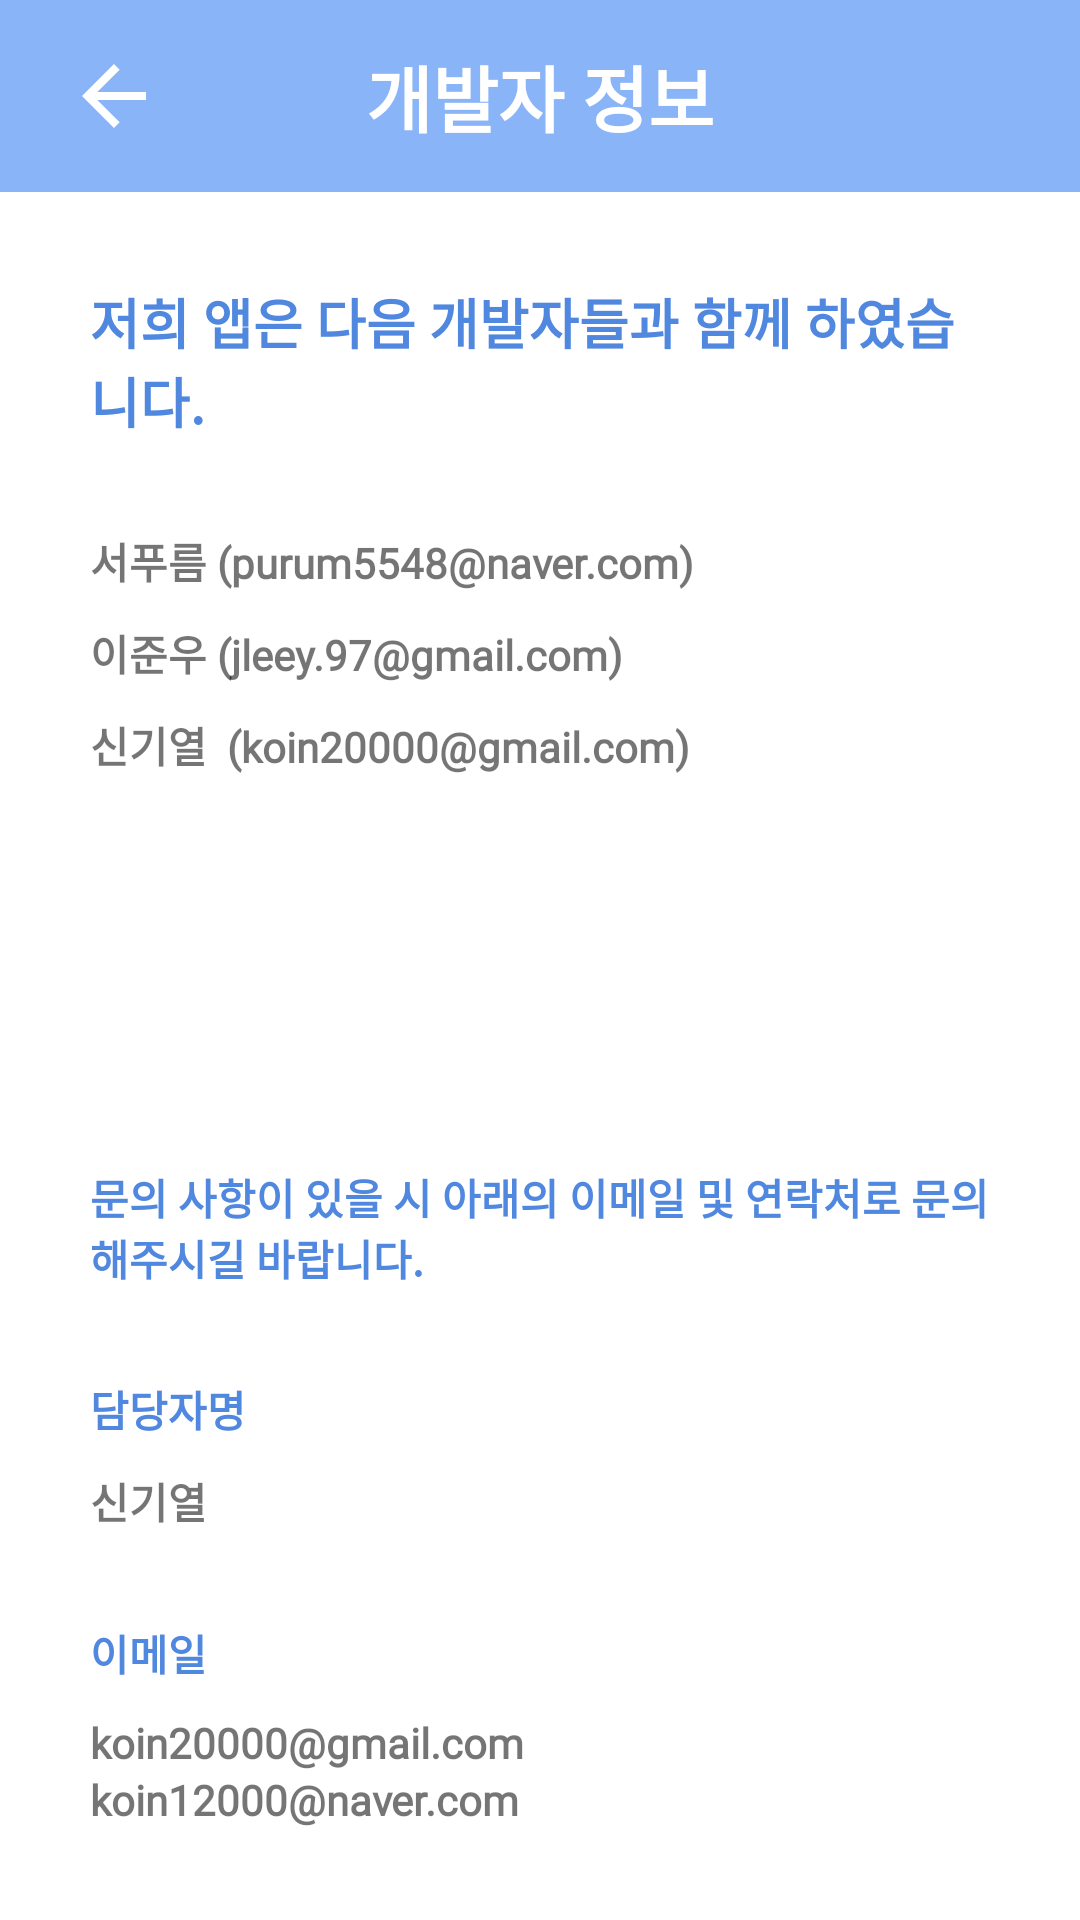

Layout XML and referenced resources for this Android screen:
<!-- AndroidManifest.xml: application theme Theme.Simple_voca -->
<!-- res/layout/developer_information.xml -->
<?xml version="1.0" encoding="utf-8"?>
<androidx.constraintlayout.widget.ConstraintLayout
    xmlns:android="http://schemas.android.com/apk/res/android" android:layout_width="match_parent"
    android:layout_height="match_parent">

    <LinearLayout
        android:layout_width="match_parent"
        android:layout_height="match_parent"
        android:weightSum="10"
        android:orientation="vertical">

        <FrameLayout
            android:layout_width="match_parent"
            android:layout_height="0dp"
            android:background="@color/mainBlue"
            android:layout_weight="1"
            android:orientation="horizontal">

            <ImageButton
                android:id="@+id/developer_info_back_button"
                android:layout_gravity="center_vertical"
                android:layout_marginLeft="10dp"
                android:layout_width="wrap_content"
                android:layout_height="wrap_content"
                android:onClick="category_add_onBackClick"
                android:src="@drawable/baseline_arrow_back_18"
                android:backgroundTint="@color/mainBlue"/>

            <TextView
                android:layout_width="match_parent"
                android:layout_height="match_parent"
                android:clickable="false"
                android:fontFamily="@font/nanum_square_regular"
                android:gravity="center"
                android:text="개발자 정보"
                android:textColor="@color/blueGradient5"
                android:textSize="24sp"
                android:textStyle="bold" />
        </FrameLayout>

        <LinearLayout
            android:layout_width="match_parent"
            android:layout_height="0dp"
            android:layout_marginHorizontal="30dp"
            android:layout_weight="9"
            android:orientation="vertical">

            <TextView
                android:id="@+id/textView14"
                android:layout_width="match_parent"
                android:layout_height="wrap_content"
                android:layout_marginBottom="30dp"
                android:layout_marginTop="30dp"
                android:fontFamily="@font/nanum_square_bold"
                android:text="저희 앱은 다음 개발자들과 함께 하였습니다."
                android:textColor="@color/mainBlue_hard"
                android:textSize="18sp"
                android:textStyle="bold" />

            <TextView
                android:id="@+id/textView15"
                android:layout_width="match_parent"
                android:layout_height="wrap_content"
                android:layout_marginBottom="10dp"
                android:fontFamily="@font/nanum_square_regular"
                android:text="서푸름 (purum5548@naver.com)"
                android:textStyle="bold" />

            <TextView
                android:id="@+id/textView16"
                android:layout_width="match_parent"
                android:layout_height="wrap_content"
                android:layout_marginBottom="10dp"
                android:fontFamily="@font/nanum_square_regular"
                android:text="이준우 (jleey.97@gmail.com)"
                android:textStyle="bold" />

            <TextView
                android:id="@+id/textView17"
                android:layout_width="match_parent"
                android:layout_height="wrap_content"
                android:layout_marginBottom="100dp"
                android:fontFamily="@font/nanum_square_regular"
                android:text="신기열  (koin20000@gmail.com)"
                android:textStyle="bold" />

            <TextView
                android:id="@+id/textView18"
                android:layout_width="match_parent"
                android:layout_height="wrap_content"
                android:layout_marginTop="30dp"
                android:layout_marginBottom="30dp"
                android:fontFamily="@font/nanum_square_bold"
                android:text="문의 사항이 있을 시 아래의 이메일 및 연락처로 문의해주시길 바랍니다."
                android:textColor="@color/mainBlue_hard"
                android:textSize="14sp"
                android:textStyle="bold" />

            <TextView
                android:id="@+id/textView25"
                android:layout_width="match_parent"
                android:layout_height="wrap_content"
                android:fontFamily="@font/nanum_square_regular"
                android:layout_marginBottom="10dp"
                android:text="담당자명"
                android:textColor="@color/mainBlue_hard"
                android:textStyle="bold" />

            <TextView
                android:id="@+id/textView19"
                android:layout_width="match_parent"
                android:layout_height="wrap_content"
                android:fontFamily="@font/nanum_square_regular"
                android:layout_marginBottom="30dp"
                android:text="신기열"
                android:textStyle="bold" />

            <TextView
                android:id="@+id/textView21"
                android:layout_width="match_parent"
                android:layout_height="wrap_content"
                android:layout_marginBottom="10dp"
                android:fontFamily="@font/nanum_square_regular"
                android:text="이메일"
                android:textColor="@color/mainBlue_hard"
                android:textStyle="bold" />

            <TextView
                android:id="@+id/textView20"
                android:layout_width="match_parent"
                android:layout_height="wrap_content"
                android:fontFamily="@font/nanum_square_regular"
                android:text="koin20000@gmail.com"
                android:textStyle="bold" />

            <TextView
                android:id="@+id/textView22"
                android:layout_width="match_parent"
                android:layout_height="wrap_content"
                android:fontFamily="@font/nanum_square_regular"
                android:layout_marginBottom="30dp"
                android:text="koin12000@naver.com"
                android:textStyle="bold" />

            <TextView
                android:id="@+id/textView23"
                android:layout_width="match_parent"
                android:layout_height="wrap_content"
                android:layout_marginBottom="10dp"
                android:fontFamily="@font/nanum_square_regular"
                android:text="연락처"
                android:textColor="@color/mainBlue_hard"
                android:textStyle="bold" />

            <TextView
                android:id="@+id/textView24"
                android:layout_width="match_parent"
                android:layout_height="wrap_content"
                android:fontFamily="@font/nanum_square_regular"
                android:text="010-6850-1740"
                android:textStyle="bold" />
        </LinearLayout>

    </LinearLayout>

</androidx.constraintlayout.widget.ConstraintLayout>
<!-- resources referenced by this layout -->
<resources>
  <color name="blueGradient5">#ffffff</color>
  <color name="mainBlue">#8ab4f8</color>
  <color name="mainBlue_hard">#5087df</color>
  <!-- drawable baseline_arrow_back_18 (drawable) -->
  <vector xmlns:android="http://schemas.android.com/apk/res/android"
      android:width="32dp"
      android:height="32dp"
      android:viewportWidth="18"
      android:viewportHeight="18">
    <path
        android:fillColor="@android:color/white"
        android:pathData="M15,8.25H5.87l4.19,-4.19L9,3 3,9l6,6 1.06,-1.06 -4.19,-4.19H15v-1.5z"/>
  </vector>
  <style name="Theme.Simple_voca" parent="Theme.MaterialComponents.DayNight.DarkActionBar">
  
          
          <item name="colorPrimary">@color/mainBlue</item>
          <item name="colorPrimaryVariant">@color/mainBlue</item>
          <item name="colorOnPrimary">@color/mainBlue</item>
          
          <item name="colorSecondary">@color/mainBlue</item>
          <item name="colorSecondaryVariant">@color/mainBlue</item>
          <item name="colorOnSecondary">@color/mainBlue</item>
          
          
          <item name="android:statusBarColor" tools:targetApi="l">@color/mainBlue</item>
          
  
          <item name="windowActionBar">false</item>
          <item name="windowNoTitle">true</item>
  
      </style>
</resources>
